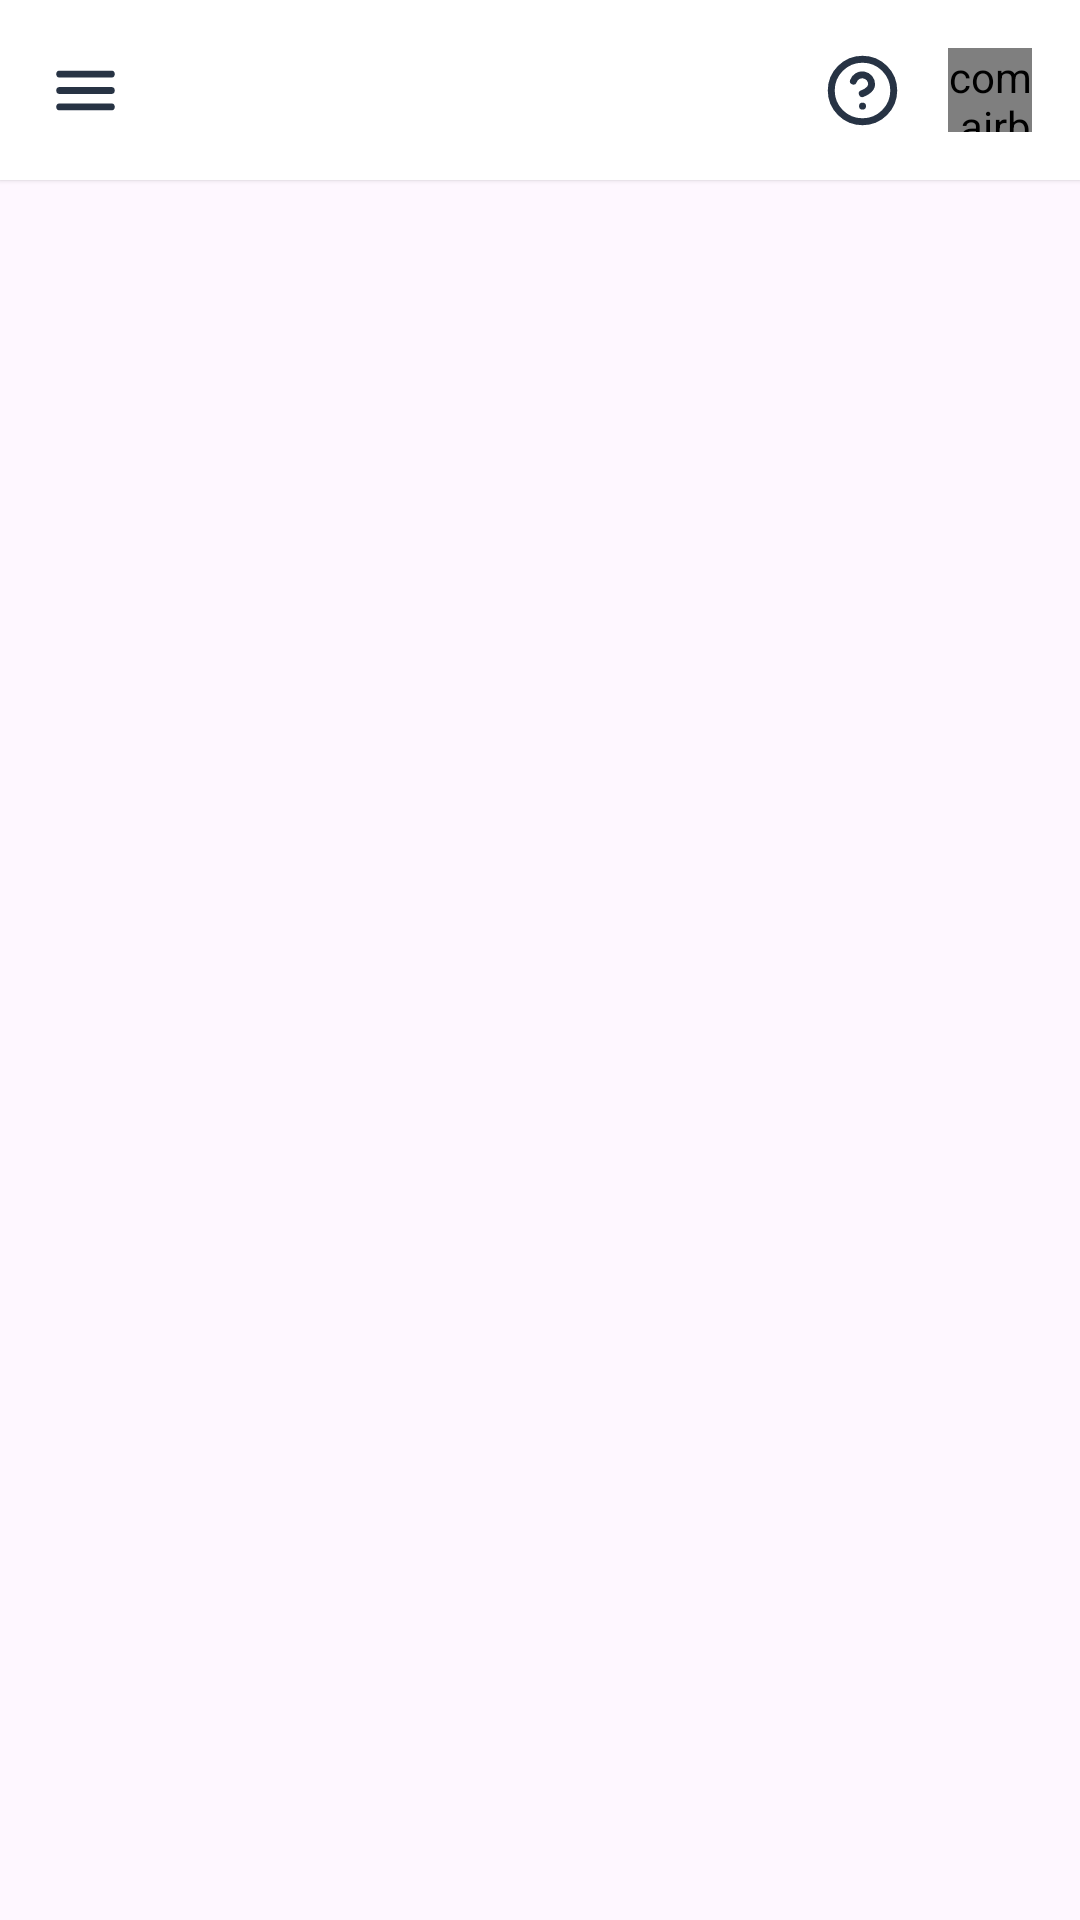

The Android layout XML behind this screen, and the referenced resources:
<!-- AndroidManifest.xml: application theme Theme.InstaDownloader -->
<!-- res/layout/activity_language.xml -->
<?xml version="1.0" encoding="utf-8"?>
<androidx.constraintlayout.widget.ConstraintLayout xmlns:android="http://schemas.android.com/apk/res/android"
    xmlns:app="http://schemas.android.com/apk/res-auto"
    xmlns:tools="http://schemas.android.com/tools"
    android:layout_width="match_parent"
    android:layout_height="match_parent"
    tools:context=".app.activities.LanguageActivity">

    <include
        android:id="@+id/appBar"
        layout="@layout/my_toolbar"
        app:layout_constraintTop_toTopOf="parent"
        app:layout_constraintStart_toStartOf="parent"
        app:layout_constraintEnd_toEndOf="parent"/>

    <androidx.recyclerview.widget.RecyclerView
        android:id="@+id/recyclerViewLanguages"
        android:layout_width="match_parent"
        android:layout_height="0dp"
        android:layout_marginHorizontal="@dimen/padding_page"
        android:paddingTop="6dp"
        android:clipToPadding="false"
        app:layout_constraintTop_toBottomOf="@+id/appBar"
        app:layout_constraintStart_toStartOf="parent"
        app:layout_constraintEnd_toEndOf="parent"
        app:layout_constraintBottom_toBottomOf="parent"/>

    

</androidx.constraintlayout.widget.ConstraintLayout>
<!-- res/layout/my_toolbar.xml (included above) -->
<?xml version="1.0" encoding="utf-8"?>
<androidx.constraintlayout.widget.ConstraintLayout xmlns:android="http://schemas.android.com/apk/res/android"
    xmlns:app="http://schemas.android.com/apk/res-auto"
    android:id="@+id/myToolbar"
    android:background="@color/white"
    android:padding="16dp"
    android:elevation="1dp"
    android:layout_width="match_parent"
    android:layout_height="wrap_content">

    <androidx.appcompat.widget.AppCompatImageView
        android:id="@+id/ivMenuBack"
        android:layout_width="wrap_content"
        android:layout_height="wrap_content"
        android:src="@drawable/hamburger_icon"
        app:layout_constraintStart_toStartOf="parent"
        app:layout_constraintTop_toTopOf="parent"
        app:layout_constraintBottom_toBottomOf="parent"/>

    <TextView
        android:id="@+id/tvTitleToolbar"
        android:layout_width="wrap_content"
        android:layout_height="wrap_content"
        android:layout_marginStart="16dp"
        android:textSize="20sp"
        android:fontFamily="@font/sf_pro_rounded_medium"
        android:textColor="@color/subtitleColor"
        app:layout_constraintTop_toTopOf="parent"
        app:layout_constraintBottom_toBottomOf="parent"
        app:layout_constraintStart_toEndOf="@+id/ivMenuBack"/>

    <androidx.appcompat.widget.AppCompatImageView
        android:id="@+id/ivHelpMenu"
        android:layout_width="wrap_content"
        android:layout_height="wrap_content"
        android:src="@drawable/help_toolbar"
        android:layout_marginEnd="16dp"
        app:layout_constraintTop_toTopOf="parent"
        app:layout_constraintBottom_toBottomOf="parent"
        app:layout_constraintEnd_toStartOf="@+id/ivPremiumMenu"/>

    <com.airbnb.lottie.LottieAnimationView
        android:id="@+id/ivPremiumMenu"
        android:layout_width="28dp"
        android:layout_height="28dp"
        app:lottie_autoPlay="true"
        app:lottie_loop="true"
        app:lottie_rawRes="@raw/crown"
        app:layout_constraintTop_toTopOf="parent"
        app:layout_constraintBottom_toBottomOf="parent"
        app:layout_constraintEnd_toEndOf="parent"/>

    <com.airbnb.lottie.LottieAnimationView
        android:id="@+id/animationSaveLang"
        android:layout_width="85dp"
        android:layout_height="45dp"
        app:lottie_autoPlay="true"
        app:lottie_loop="true"
        android:visibility="gone"
        app:lottie_rawRes="@raw/lan_button"
        app:layout_constraintTop_toTopOf="parent"
        app:layout_constraintBottom_toBottomOf="parent"
        app:layout_constraintEnd_toEndOf="parent"/>

    <androidx.appcompat.widget.AppCompatImageView
        android:id="@+id/ivWhatsappMenu"
        android:layout_width="wrap_content"
        android:layout_height="wrap_content"
        android:src="@drawable/whatsapp_icon"
        android:layout_marginEnd="16dp"
        android:visibility="gone"
        app:layout_constraintTop_toTopOf="parent"
        app:layout_constraintBottom_toBottomOf="parent"
        app:layout_constraintEnd_toStartOf="@+id/ivShareMenu"/>

    <androidx.appcompat.widget.AppCompatImageView
        android:id="@+id/ivShareMenu"
        android:layout_width="wrap_content"
        android:layout_height="wrap_content"
        android:src="@drawable/send_icon"
        android:layout_marginEnd="16dp"
        android:visibility="gone"
        app:layout_constraintTop_toTopOf="parent"
        app:layout_constraintBottom_toBottomOf="parent"
        app:layout_constraintEnd_toStartOf="@+id/ivRepostMenu"/>

    <androidx.appcompat.widget.AppCompatImageView
        android:id="@+id/ivRepostMenu"
        android:layout_width="wrap_content"
        android:layout_height="wrap_content"
        android:src="@drawable/repost_icon"
        android:layout_marginEnd="16dp"
        android:visibility="gone"
        app:layout_constraintTop_toTopOf="parent"
        app:layout_constraintBottom_toBottomOf="parent"
        app:layout_constraintEnd_toStartOf="@+id/ivDeleteMenu"/>

    <androidx.appcompat.widget.AppCompatImageView
        android:id="@+id/ivDeleteMenu"
        android:layout_width="wrap_content"
        android:layout_height="wrap_content"
        android:src="@drawable/delete_icon"
        android:visibility="gone"
        app:layout_constraintTop_toTopOf="parent"
        app:layout_constraintBottom_toBottomOf="parent"
        app:layout_constraintEnd_toEndOf="parent"/>
</androidx.constraintlayout.widget.ConstraintLayout>
<!-- resources referenced by this layout -->
<resources>
  <color name="subtitleColor">#273344</color>
  <color name="titleColor">#F4107B</color>
  <color name="white">#FFFFFFFF</color>
  <dimen name="drawer_header_text">18sp</dimen>
  <dimen name="language_button_padding">72dp</dimen>
  <dimen name="padding_page">10dp</dimen>
  <dimen name="padding_page_large">24dp</dimen>
  <!-- drawable hamburger_icon (drawable) -->
  <vector xmlns:android="http://schemas.android.com/apk/res/android"
      android:width="25dp"
      android:height="25dp"
      android:viewportWidth="65"
      android:viewportHeight="65">
    <path
        android:pathData="M10.156,18.281H54.844M10.156,32.5H54.844M10.156,46.719H54.844"
        android:strokeLineJoin="round"
        android:strokeWidth="6"
        android:fillColor="#00000000"
        android:strokeColor="#273344"
        android:strokeLineCap="round"/>
  </vector>
  <!-- drawable language_button_bg (drawable) -->
  <?xml version="1.0" encoding="utf-8"?>
  <shape xmlns:android="http://schemas.android.com/apk/res/android">
      <gradient
          android:startColor="#00FFFFFF"
          android:centerColor="#F2FFFFFF"
          android:endColor="#FFFFFF"
          android:angle="270"/>
  </shape>
  <!-- drawable repost_icon (drawable) -->
  <vector xmlns:android="http://schemas.android.com/apk/res/android"
      android:width="24dp"
      android:height="24dp"
      android:viewportWidth="62"
      android:viewportHeight="62">
    <path
        android:pathData="M46.5,38.75V18.084C46.5,15.23 44.187,12.917 41.333,12.917H27.125M46.5,38.75L38.75,31M46.5,38.75L54.25,31M15.5,23.25V43.917C15.5,46.771 17.813,49.084 20.667,49.084H34.875M15.5,23.25L23.25,31M15.5,23.25L7.75,31"
        android:strokeLineJoin="round"
        android:strokeWidth="4"
        android:fillColor="#00000000"
        android:strokeColor="#273344"
        android:strokeLineCap="round"/>
  </vector>
  <!-- drawable send_icon (drawable) -->
  <vector xmlns:android="http://schemas.android.com/apk/res/android"
      android:width="24dp"
      android:height="24dp"
      android:viewportWidth="62"
      android:viewportHeight="62">
    <path
        android:pathData="M28.676,7.75C19.247,7.767 14.31,7.998 11.155,11.154C7.75,14.559 7.75,20.039 7.75,30.999C7.75,41.96 7.75,47.44 11.155,50.845C14.56,54.25 20.04,54.25 31.001,54.25C41.961,54.25 47.441,54.25 50.847,50.845C54.001,47.69 54.233,42.753 54.25,33.325"
        android:strokeLineJoin="round"
        android:strokeWidth="5"
        android:fillColor="#00000000"
        android:strokeColor="#273344"
        android:strokeLineCap="round"/>
    <path
        android:pathData="M54.249,15.564L51.667,15.558C42.014,15.533 37.187,15.521 33.794,17.96C32.667,18.771 31.677,19.757 30.864,20.883C28.417,24.27 28.417,29.096 28.417,38.749M54.249,15.564C54.266,15.144 54.116,14.722 53.798,14.345C51.821,12.003 46.684,7.749 46.684,7.749M54.249,15.564C54.233,15.941 54.083,16.316 53.798,16.653C51.821,18.994 46.684,23.249 46.684,23.249"
        android:strokeLineJoin="round"
        android:strokeWidth="5"
        android:fillColor="#00000000"
        android:strokeColor="#273344"
        android:strokeLineCap="round"/>
  </vector>
  <string name="save_btn">Save</string>
  <style name="Theme.InstaDownloader" parent="Base.Theme.InstaDownloader" />
  <style name="Base.Theme.InstaDownloader" parent="Theme.Material3.Light.NoActionBar">
          
          
          <item name="android:statusBarColor">@color/white</item>
          <item name="android:windowLightStatusBar">true</item>
      </style>
</resources>
